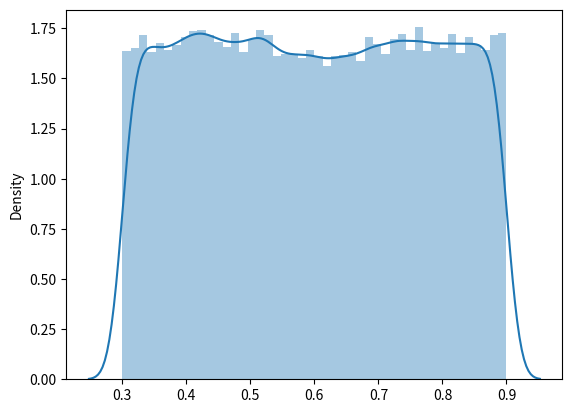

This figure's Python source:
import random
import matplotlib.pyplot as plt
import seaborn as sns

temp = []

front_throttle_value = 0.65
for i in range(100000):
    change = (random.random() - 0.5) * 0.1
    front_throttle_value += change

    # 극단적인 값에 도달했을 때의 처리를 변경
    if front_throttle_value > 0.90:
        front_throttle_value -= change  # 최대값을 넘으면 변화량을 빼서 조정
    elif front_throttle_value < 0.30:
        front_throttle_value -= change  # 최소값을 넘으면 변화량을 빼서 조정

    temp.append(front_throttle_value)

sns.distplot(temp)
plt.show()
